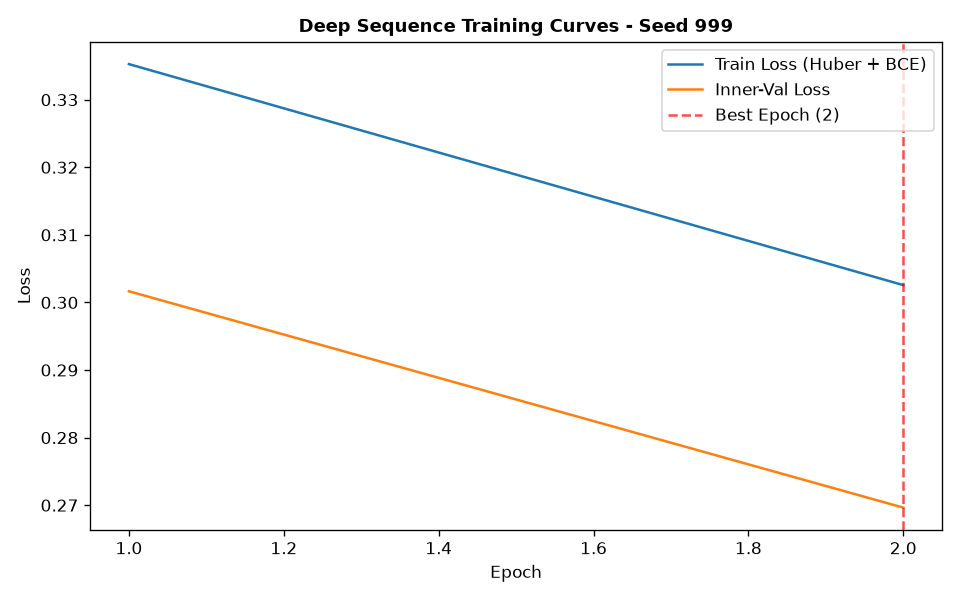

The data file committed next to this chart (first rows):
epoch, train_loss, train_ret_loss, train_dir_loss, val_loss, val_ret_loss, val_dir_loss, lr
1, 0.3353, 0.002207, 0.6661, 0.3017, 0.001289, 0.6007, 0.001
2, 0.3026, 0.001522, 0.6021, 0.2696, 0.0009425, 0.5374, 0.001
